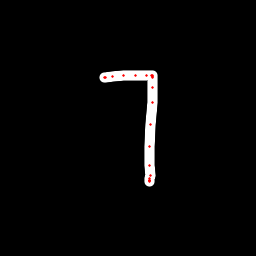

The table this chart was drawn from, first rows:
x, y, hover, eod
104.3, 77.03, 0.0, 0.0
104.6, 77.06, 0.0, 0.0
105.6, 77.24, 0.0, 0.0
112.6, 76.66, 0.0, 0.0
123.2, 75.26, 0.0, 0.0
135.9, 75.26, 0.0, 0.0
146.8, 75, 0.0, 0.0
151.9, 75.05, 0.0, 0.0
152.9, 75.31, 0.0, 0.0
152.9, 76.09, 0.0, 0.0
153, 77.99, 0.0, 0.0
152.2, 87.59, 0.0, 0.0
152, 102.8, 0.0, 0.0
150.2, 124, 0.0, 0.0
149.5, 146.1, 0.0, 0.0
149.3, 165.4, 0.0, 0.0
150, 175.5, 0.0, 0.0
150, 178.9, 0.0, 0.0
149.9, 180.5, 0.0, 0.0
149.7, 181, 0.0, 0.0
149.7, 180.8, 0.0, 0.0
149.7, 180.2, 0.0, 1.0
